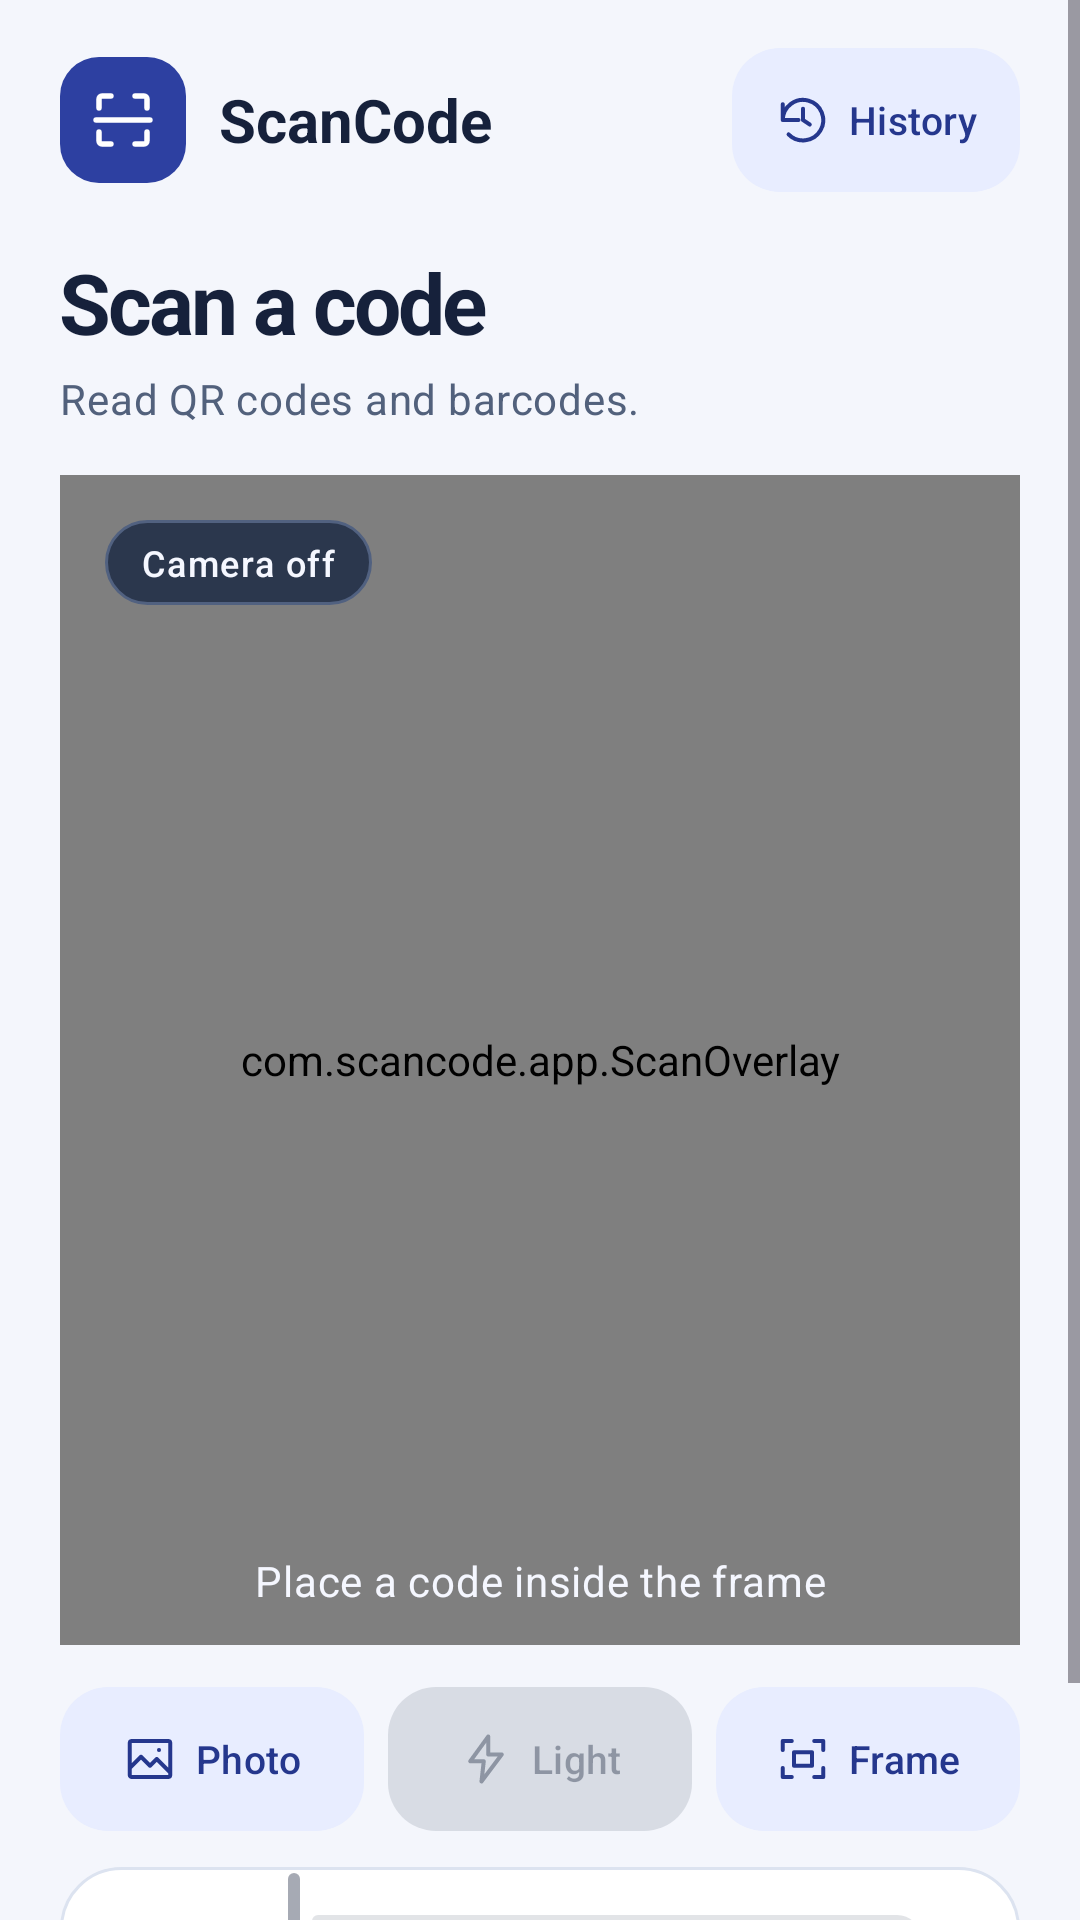

The Android layout XML behind this screen, and the referenced resources:
<!-- AndroidManifest.xml: application theme Theme.ScanCode -->
<!-- res/layout/activity_main.xml -->
<?xml version="1.0" encoding="utf-8"?>
<ScrollView xmlns:android="http://schemas.android.com/apk/res/android"
    xmlns:app="http://schemas.android.com/apk/res-auto"
    android:id="@+id/root"
    android:layout_width="match_parent"
    android:layout_height="match_parent"
    android:fillViewport="true">

    <LinearLayout
        android:id="@+id/content"
        android:layout_width="match_parent"
        android:layout_height="wrap_content"
        android:layout_gravity="center_horizontal"
        android:orientation="vertical"
        android:paddingHorizontal="20dp"
        android:paddingTop="12dp"
        android:paddingBottom="12dp">

        <LinearLayout
            android:layout_width="match_parent"
            android:layout_height="wrap_content"
            android:gravity="center_vertical"
            android:orientation="horizontal">

            <ImageView
                android:layout_width="42dp"
                android:layout_height="42dp"
                android:background="@drawable/brand_tile"
                android:importantForAccessibility="no"
                android:padding="9dp"
                app:srcCompat="@drawable/ic_scan" />

            <TextView
                android:layout_width="0dp"
                android:layout_height="wrap_content"
                android:layout_marginStart="11dp"
                android:layout_weight="1"
                android:text="@string/app_name"
                android:textColor="@color/ink"
                android:textSize="20sp"
                android:textStyle="bold" />

            <com.google.android.material.button.MaterialButton
                android:id="@+id/historyButton"
                style="@style/Widget.ScanCode.Action"
                android:layout_width="wrap_content"
                android:layout_height="wrap_content"
                android:minWidth="96dp"
                android:text="@string/history"
                app:icon="@drawable/ic_history" />
        </LinearLayout>

        <TextView
            android:id="@+id/scanTitle"
            android:layout_width="match_parent"
            android:layout_height="wrap_content"
            android:layout_marginTop="14dp"
            android:text="@string/scan_title"
            android:textAppearance="@style/TextAppearance.ScanCode.Title" />

        <TextView
            android:layout_width="match_parent"
            android:layout_height="wrap_content"
            android:layout_marginTop="4dp"
            android:text="@string/scan_subtitle"
            android:textAppearance="?attr/textAppearanceBodyMedium"
            android:textColor="@color/muted" />

        <FrameLayout
            android:id="@+id/cameraCard"
            android:layout_width="match_parent"
            android:layout_height="390dp"
            android:layout_marginTop="16dp"
            android:background="@drawable/camera_card">

            <androidx.camera.view.PreviewView
                android:id="@+id/previewView"
                android:layout_width="match_parent"
                android:layout_height="match_parent"
                android:importantForAccessibility="no"
                app:implementationMode="compatible"
                app:scaleType="fillCenter" />

            <View
                android:layout_width="match_parent"
                android:layout_height="match_parent"
                android:background="@drawable/camera_shade"
                android:importantForAccessibility="no" />

            <com.scancode.app.ScanOverlay
                android:id="@+id/scanOverlay"
                android:layout_width="match_parent"
                android:layout_height="match_parent"
                android:importantForAccessibility="no" />

            <TextView
                android:id="@+id/cameraStatus"
                android:layout_width="wrap_content"
                android:layout_height="wrap_content"
                android:layout_gravity="top|start"
                android:layout_margin="15dp"
                android:accessibilityLiveRegion="polite"
                android:background="@drawable/status_pill"
                android:paddingHorizontal="12dp"
                android:paddingVertical="6dp"
                android:text="@string/camera_off"
                android:textAppearance="?attr/textAppearanceLabelMedium"
                android:textColor="@color/camera_text" />

            <LinearLayout
                android:id="@+id/cameraFooter"
                android:layout_width="match_parent"
                android:layout_height="wrap_content"
                android:layout_gravity="bottom"
                android:gravity="center"
                android:orientation="vertical"
                android:paddingHorizontal="16dp"
                android:paddingTop="4dp"
                android:paddingBottom="12dp">

                <TextView
                    android:id="@+id/cameraHint"
                    android:layout_width="match_parent"
                    android:layout_height="wrap_content"
                    android:gravity="center"
                    android:text="@string/align_code"
                    android:textAppearance="?attr/textAppearanceBodyMedium"
                    android:textColor="@color/camera_text" />

                <com.google.android.material.button.MaterialButton
                    android:id="@+id/permissionButton"
                    android:layout_width="wrap_content"
                    android:layout_height="wrap_content"
                    android:layout_marginTop="3dp"
                    android:minHeight="48dp"
                    android:text="@string/enable_camera"
                    android:textColor="@color/camera_surface"
                    android:visibility="gone"
                    app:backgroundTint="@color/lime" />
            </LinearLayout>
        </FrameLayout>

        <LinearLayout
            android:layout_width="match_parent"
            android:layout_height="wrap_content"
            android:layout_marginTop="10dp"
            android:orientation="horizontal">

            <com.google.android.material.button.MaterialButton
                android:id="@+id/galleryButton"
                style="@style/Widget.ScanCode.Action"
                android:layout_width="0dp"
                android:layout_height="wrap_content"
                android:layout_marginEnd="4dp"
                android:layout_weight="1"
                android:text="@string/gallery"
                app:icon="@drawable/ic_photo" />

            <com.google.android.material.button.MaterialButton
                android:id="@+id/torchButton"
                style="@style/Widget.ScanCode.Action"
                android:layout_width="0dp"
                android:layout_height="wrap_content"
                android:layout_marginHorizontal="4dp"
                android:layout_weight="1"
                android:enabled="false"
                android:text="@string/torch"
                app:icon="@drawable/ic_flash" />

            <com.google.android.material.button.MaterialButton
                android:id="@+id/frameButton"
                style="@style/Widget.ScanCode.Action"
                android:layout_width="0dp"
                android:layout_height="wrap_content"
                android:layout_marginStart="4dp"
                android:layout_weight="1"
                android:text="@string/frame"
                app:icon="@drawable/ic_frame" />
        </LinearLayout>

        <LinearLayout
            android:layout_width="match_parent"
            android:layout_height="wrap_content"
            android:layout_marginTop="8dp"
            android:background="@drawable/surface_card"
            android:gravity="center_vertical"
            android:orientation="horizontal"
            android:paddingHorizontal="14dp">

            <TextView
                android:id="@+id/zoomLabel"
                android:layout_width="wrap_content"
                android:layout_height="wrap_content"
                android:labelFor="@+id/zoomSlider"
                android:text="@string/zoom"
                android:textAppearance="?attr/textAppearanceLabelLarge"
                android:textColor="@color/ink" />

            <com.google.android.material.slider.Slider
                android:id="@id/zoomSlider"
                android:layout_width="0dp"
                android:layout_height="wrap_content"
                android:layout_marginHorizontal="5dp"
                android:layout_weight="1"
                android:enabled="false"
                android:valueFrom="0"
                android:valueTo="1"
                app:labelBehavior="gone" />

            <TextView
                android:id="@+id/zoomValue"
                android:layout_width="wrap_content"
                android:layout_height="wrap_content"
                android:importantForAccessibility="no"
                android:textAppearance="?attr/textAppearanceLabelMedium"
                android:textColor="@color/on_tonal" />
        </LinearLayout>

        <com.google.android.material.button.MaterialButton
            android:id="@+id/privacyButton"
            style="@style/Widget.Material3.Button.TextButton"
            android:layout_width="wrap_content"
            android:layout_height="wrap_content"
            android:layout_gravity="center_horizontal"
            android:minHeight="48dp"
            android:text="@string/privacy" />
    </LinearLayout>
</ScrollView>
<!-- resources referenced by this layout -->
<resources>
  <color name="camera_surface">#131D34</color>
  <color name="camera_text">#F5F7FF</color>
  <color name="ink">#16213B</color>
  <color name="lime">#DCF184</color>
  <color name="muted">#52617C</color>
  <color name="on_tonal">#25378D</color>
  <!-- drawable brand_tile (drawable) -->
  <shape xmlns:android="http://schemas.android.com/apk/res/android">
      <solid android:color="@color/brand" />
      <corners android:radius="13dp" />
  </shape>
  <!-- drawable camera_card (drawable) -->
  <shape xmlns:android="http://schemas.android.com/apk/res/android">
      <solid android:color="@color/camera_surface" />
      <corners android:radius="26dp" />
  </shape>
  <!-- drawable camera_shade (drawable) -->
  <shape xmlns:android="http://schemas.android.com/apk/res/android">
      <gradient android:angle="90" android:startColor="#F3101829"
          android:centerColor="#00101829" android:endColor="#BD101829" />
  </shape>
  <!-- drawable ic_flash (drawable) -->
  <vector xmlns:android="http://schemas.android.com/apk/res/android"
      android:width="24dp" android:height="24dp" android:viewportWidth="24" android:viewportHeight="24">
      <path android:strokeColor="@android:color/white" android:strokeWidth="1.8"
          android:strokeLineCap="round" android:strokeLineJoin="round"
          android:pathData="M13,2L5,13h6l-1,9 9,-12h-6z" />
  </vector>
  <!-- drawable ic_frame (drawable) -->
  <vector xmlns:android="http://schemas.android.com/apk/res/android"
      android:width="24dp" android:height="24dp" android:viewportWidth="24" android:viewportHeight="24">
      <path android:strokeColor="@android:color/white" android:strokeWidth="1.8"
          android:strokeLineCap="round" android:strokeLineJoin="round"
          android:pathData="M3,8V4h4 M17,4h4v4 M21,16v4h-4 M7,20H3v-4 M8,9h8v6H8z" />
  </vector>
  <!-- drawable ic_history (drawable) -->
  <vector xmlns:android="http://schemas.android.com/apk/res/android"
      android:width="24dp" android:height="24dp" android:viewportWidth="24" android:viewportHeight="24">
      <path android:strokeColor="@android:color/white" android:strokeWidth="1.8"
          android:strokeLineCap="round" android:strokeLineJoin="round"
          android:pathData="M3,12a9,9 0,1 1,2.6 6.4 M3,5v7h7 M12,7v5l3,2" />
  </vector>
  <!-- drawable status_pill (drawable) -->
  <shape xmlns:android="http://schemas.android.com/apk/res/android">
      <solid android:color="#E0202E47" />
      <stroke android:width="1dp" android:color="#516180" />
      <corners android:radius="100dp" />
  </shape>
  <!-- drawable surface_card (drawable) -->
  <shape xmlns:android="http://schemas.android.com/apk/res/android">
      <solid android:color="@color/card" />
      <stroke android:width="1dp" android:color="@color/outline" />
      <corners android:radius="20dp" />
  </shape>
  <string name="align_code">Place a code inside the frame</string>
  <string name="app_name" translatable="false">ScanCode</string>
  <string name="camera_off">Camera off</string>
  <string name="enable_camera">Enable camera</string>
  <string name="frame">Frame</string>
  <string name="gallery">Photo</string>
  <string name="history">History</string>
  <string name="privacy">Privacy</string>
  <string name="scan_subtitle">Read QR codes and barcodes.</string>
  <string name="scan_title">Scan a code</string>
  <string name="torch">Light</string>
  <string name="zoom">Zoom</string>
  <style name="TextAppearance.ScanCode.Title" parent="TextAppearance.Material3.HeadlineMedium">
          <item name="android:fontFamily">sans-serif</item>
          <item name="android:textStyle">bold</item>
          <item name="android:letterSpacing">-0.035</item>
          <item name="android:textColor">@color/ink</item>
      </style>
  <color name="brand">#2D40A1</color>
  <color name="card">#FFFFFF</color>
  <color name="outline">#DCE3F0</color>
  <color name="primary">#354BBB</color>
  <color name="on_primary">#FFFFFF</color>
  <color name="tonal">#E8EDFF</color>
  <color name="surface">#F4F6FC</color>
</resources>
